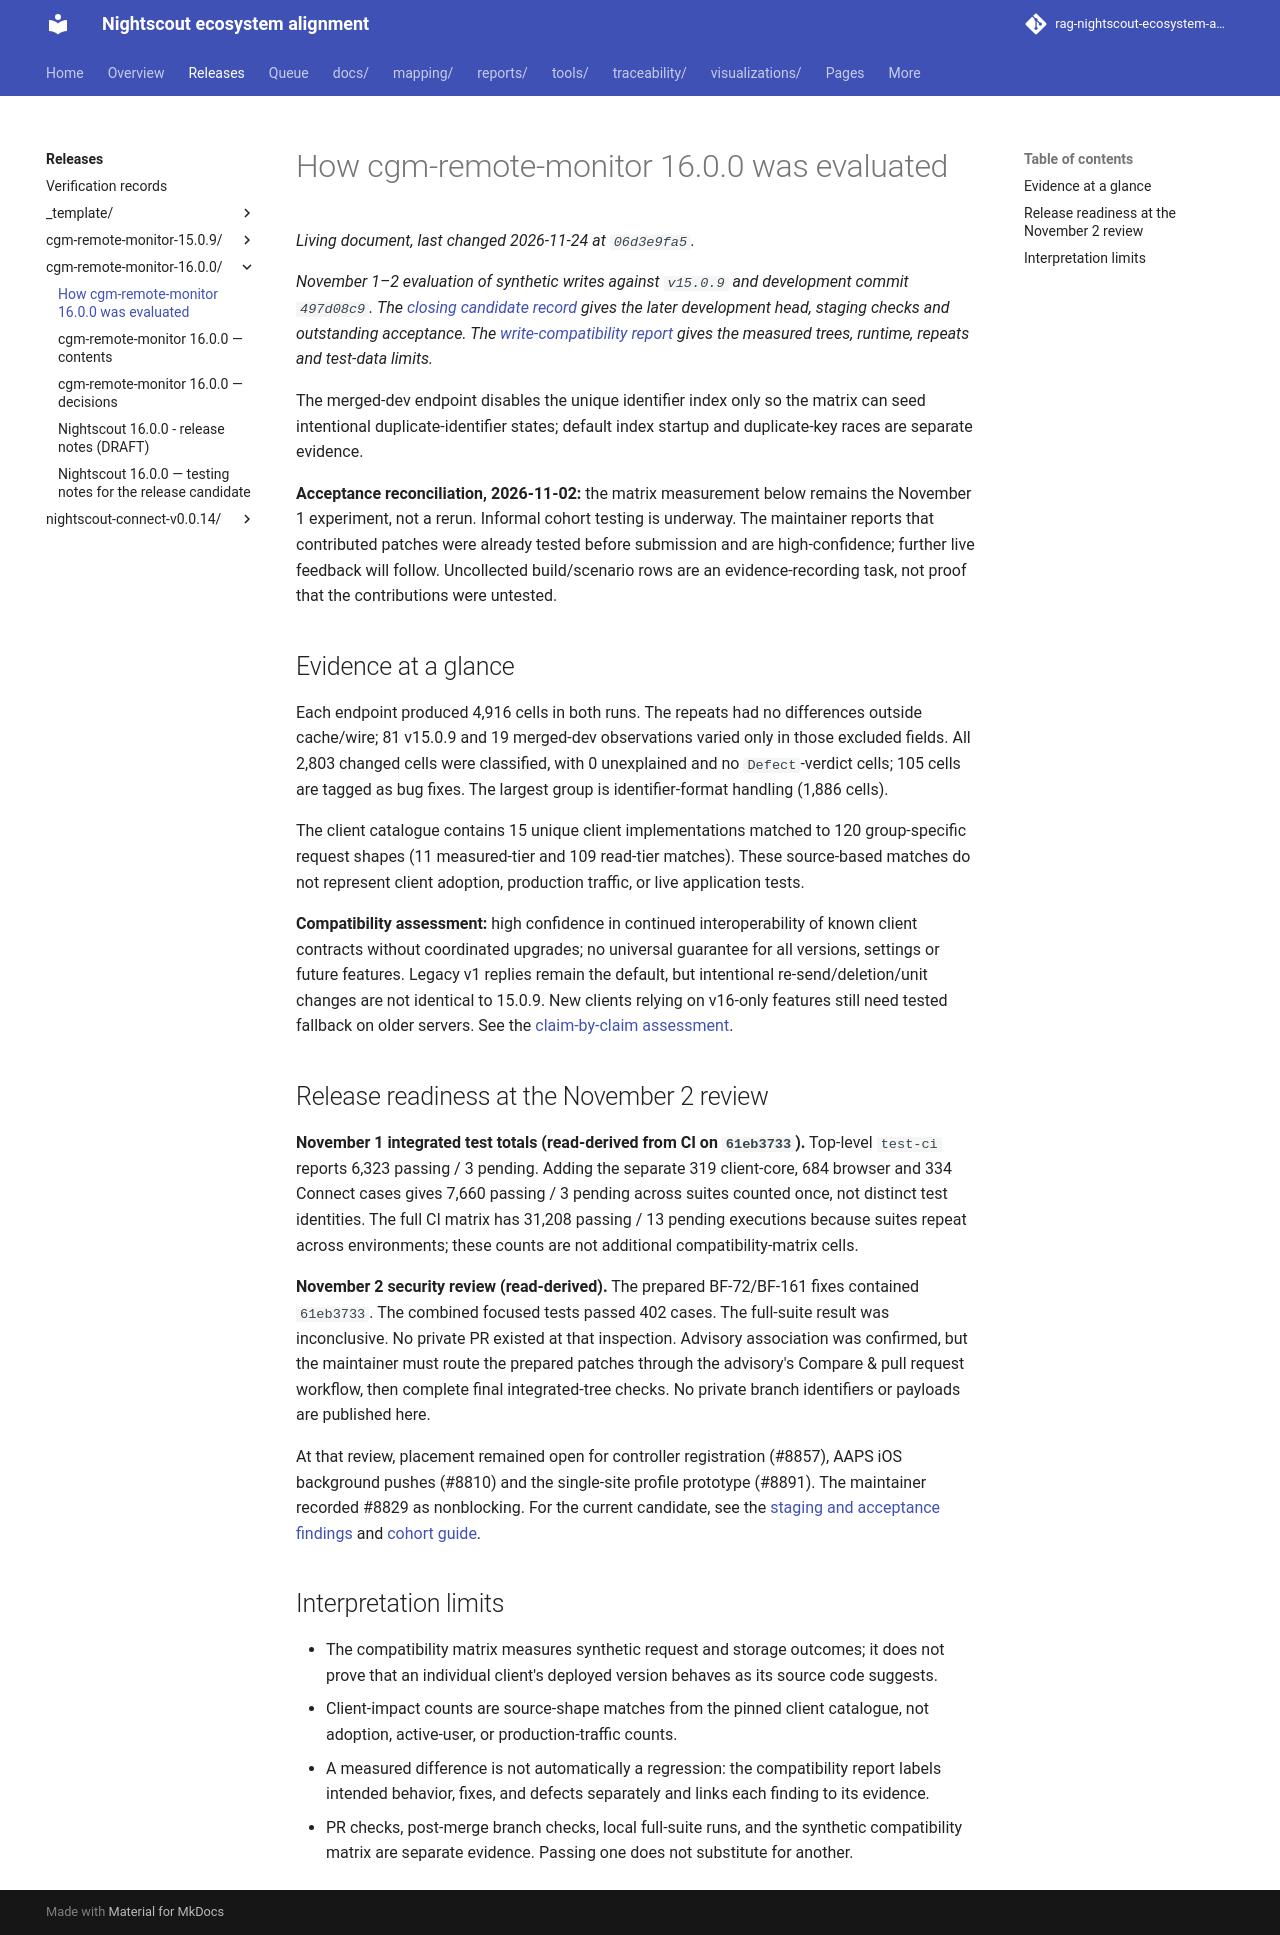

repository: bewest/rag-nightscout-ecosystem-alignment · page: releases/cgm-remote-monitor-16.0.0/colophon.html · generator: mkdocs

# How cgm-remote-monitor 16.0.0 was evaluated

*November 1–2 evaluation of synthetic writes against `v15.0.9` and
development commit `497d08c9`. The [closing candidate record](contents.md#closing-candidate-2026-11-24)
gives the later development head, staging checks and outstanding acceptance.
The [write-compatibility report](../../site/pages/cgm-remote-monitor-16.0.0-write-compatibility.html)
gives the measured trees, runtime, repeats and test-data limits.*

The merged-dev endpoint disables the unique identifier index only so the matrix can seed intentional
duplicate-identifier states; default index startup and duplicate-key races are separate evidence.

**Acceptance reconciliation, 2026-11-02:** the matrix measurement below remains
the November 1 experiment, not a rerun. Informal cohort testing is underway.
The maintainer reports that contributed patches were already tested before
submission and are high-confidence; further live feedback will follow.
Uncollected build/scenario rows are an evidence-recording task, not proof that
the contributions were untested.

## Evidence at a glance

<!-- chart: matrix-runs -->

<!-- chart: origin-split -->

<!-- chart: changed-groups -->

<!-- chart: client-shapes -->

Each endpoint produced 4,916 cells in both runs. The repeats had no differences outside cache/wire;
81 v15.0.9 and 19 merged-dev observations varied only in those excluded fields. All 2,803 changed
cells were classified, with 0 unexplained and no `Defect`-verdict cells; 105 cells are tagged as
bug fixes. The largest group is identifier-format handling (1,886 cells).

The client catalogue contains 15 unique client implementations matched to 120 group-specific
request shapes (11 measured-tier and 109 read-tier matches). These source-based matches do not
represent client adoption, production traffic, or live application tests.

**Compatibility assessment:** high confidence in continued interoperability of
known client contracts without coordinated upgrades; no universal guarantee for
all versions, settings or future features. Legacy v1 replies remain the default,
but intentional re-send/deletion/unit changes are not identical to 15.0.9.
New clients relying on v16-only features still need tested fallback on older
servers. See the [claim-by-claim assessment](../../docs/10-domain/nightscout-v16-ecosystem-deep-dive.md#compatibility-confidence-what-the-record-supports).

## Release readiness at the November 2 review

<!-- chart: release-gates -->

**November 1 integrated test totals (read-derived from CI on `61eb3733`).** Top-level `test-ci`
reports 6,323 passing / 3 pending. Adding the separate 319 client-core, 684
browser and 334 Connect cases gives 7,660 passing / 3 pending across suites
counted once, not distinct test identities. The full CI matrix has 31,208
passing / 13 pending executions because suites repeat across environments;
these counts are not additional compatibility-matrix cells.

**November 2 security review (read-derived).** The prepared BF-72/BF-161 fixes contained
`61eb3733`. The combined focused tests passed 402 cases. The full-suite result was inconclusive. No private PR existed at that inspection. Advisory association was confirmed, but
the maintainer must route the prepared patches through the advisory's
Compare & pull request workflow, then complete final integrated-tree checks.
No private branch identifiers or payloads are published here.

At that review, placement remained open for controller registration (#8857),
AAPS iOS background pushes (#8810) and the single-site profile prototype (#8891).
The maintainer recorded #8829 as nonblocking. For the current candidate, see
the [staging and acceptance findings](contents.md#closing-candidate-2026-11-24)
and [cohort guide](testing-notes.md).

## Interpretation limits

- The compatibility matrix measures synthetic request and storage outcomes; it does not prove that
  an individual client's deployed version behaves as its source code suggests.
- Client-impact counts are source-shape matches from the pinned client catalogue, not adoption,
  active-user, or production-traffic counts.
- A measured difference is not automatically a regression: the compatibility report labels intended
  behavior, fixes, and defects separately and links each finding to its evidence.
- PR checks, post-merge branch checks, local full-suite runs, and the synthetic compatibility matrix
  are separate evidence. Passing one does not substitute for another.
